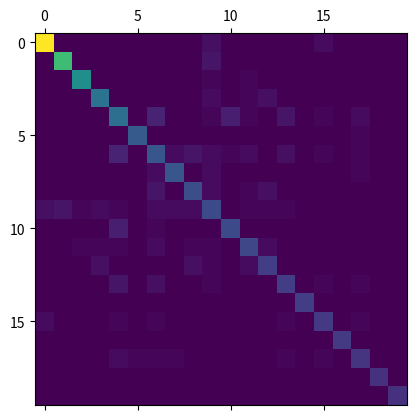

Write Python code to recreate this figure.
import matplotlib
import matplotlib.pyplot as plt

z = [[0.071,0.000,0.000,0.000,0.000,0.000,0.000,0.000,0.000,0.003,0.000,0.000,0.000,0.000,0.000,0.002,0.000,0.000,0.000,0.000],
[0.000,0.049,0.000,0.000,0.000,0.000,0.000,0.000,0.000,0.004,0.000,0.000,0.000,0.000,0.000,0.000,0.000,0.000,0.000,0.000],
[0.000,0.000,0.035,0.000,0.000,0.000,0.000,0.000,0.000,0.001,0.000,0.001,0.000,0.000,0.000,0.000,0.000,0.000,0.000,0.000],
[0.000,0.000,0.000,0.027,0.000,0.000,0.000,0.000,0.000,0.002,0.000,0.001,0.003,0.000,0.000,0.000,0.000,0.000,0.000,0.000],
[0.000,0.000,0.000,0.000,0.026,0.000,0.007,0.000,0.000,0.001,0.006,0.001,0.000,0.004,0.000,0.001,0.000,0.002,0.000,0.000],
[0.000,0.000,0.000,0.000,0.000,0.020,0.000,0.000,0.000,0.000,0.000,0.000,0.000,0.000,0.000,0.000,0.000,0.001,0.000,0.000],
[0.000,0.000,0.000,0.000,0.007,0.000,0.019,0.002,0.004,0.002,0.001,0.002,0.000,0.003,0.000,0.001,0.000,0.001,0.000,0.000],
[0.000,0.000,0.000,0.000,0.000,0.000,0.002,0.019,0.000,0.002,0.000,0.000,0.000,0.000,0.000,0.000,0.000,0.001,0.000,0.000],
[0.000,0.000,0.000,0.000,0.000,0.000,0.004,0.000,0.017,0.002,0.000,0.001,0.003,0.000,0.000,0.000,0.000,0.000,0.000,0.000],
[0.003,0.004,0.001,0.002,0.001,0.000,0.002,0.002,0.002,0.016,0.000,0.001,0.001,0.001,0.000,0.000,0.000,0.000,0.000,0.000],
[0.000,0.000,0.000,0.000,0.006,0.000,0.001,0.000,0.000,0.000,0.016,0.000,0.000,0.000,0.000,0.000,0.000,0.000,0.000,0.000],
[0.000,0.000,0.001,0.001,0.001,0.000,0.002,0.000,0.001,0.001,0.000,0.015,0.002,0.000,0.000,0.000,0.000,0.000,0.000,0.000],
[0.000,0.000,0.000,0.003,0.000,0.000,0.000,0.000,0.003,0.001,0.000,0.002,0.013,0.000,0.000,0.000,0.000,0.000,0.000,0.000],
[0.000,0.000,0.000,0.000,0.004,0.000,0.003,0.000,0.000,0.001,0.000,0.000,0.000,0.013,0.000,0.001,0.000,0.001,0.000,0.000],
[0.000,0.000,0.000,0.000,0.000,0.000,0.000,0.000,0.000,0.000,0.000,0.000,0.000,0.000,0.013,0.000,0.000,0.000,0.000,0.000],
[0.002,0.000,0.000,0.000,0.001,0.000,0.001,0.000,0.000,0.000,0.000,0.000,0.000,0.001,0.000,0.012,0.000,0.001,0.000,0.000],
[0.000,0.000,0.000,0.000,0.000,0.000,0.000,0.000,0.000,0.000,0.000,0.000,0.000,0.000,0.000,0.000,0.012,0.000,0.000,0.000],
[0.000,0.000,0.000,0.000,0.002,0.001,0.001,0.001,0.000,0.000,0.000,0.000,0.000,0.001,0.000,0.001,0.000,0.011,0.000,0.000],
[0.000,0.000,0.000,0.000,0.000,0.000,0.000,0.000,0.000,0.000,0.000,0.000,0.000,0.000,0.000,0.000,0.000,0.000,0.010,0.000],
[0.000,0.000,0.000,0.000,0.000,0.000,0.000,0.000,0.000,0.000,0.000,0.000,0.000,0.000,0.000,0.000,0.000,0.000,0.000,0.010]
]



plt.matshow(z)
plt.show()
